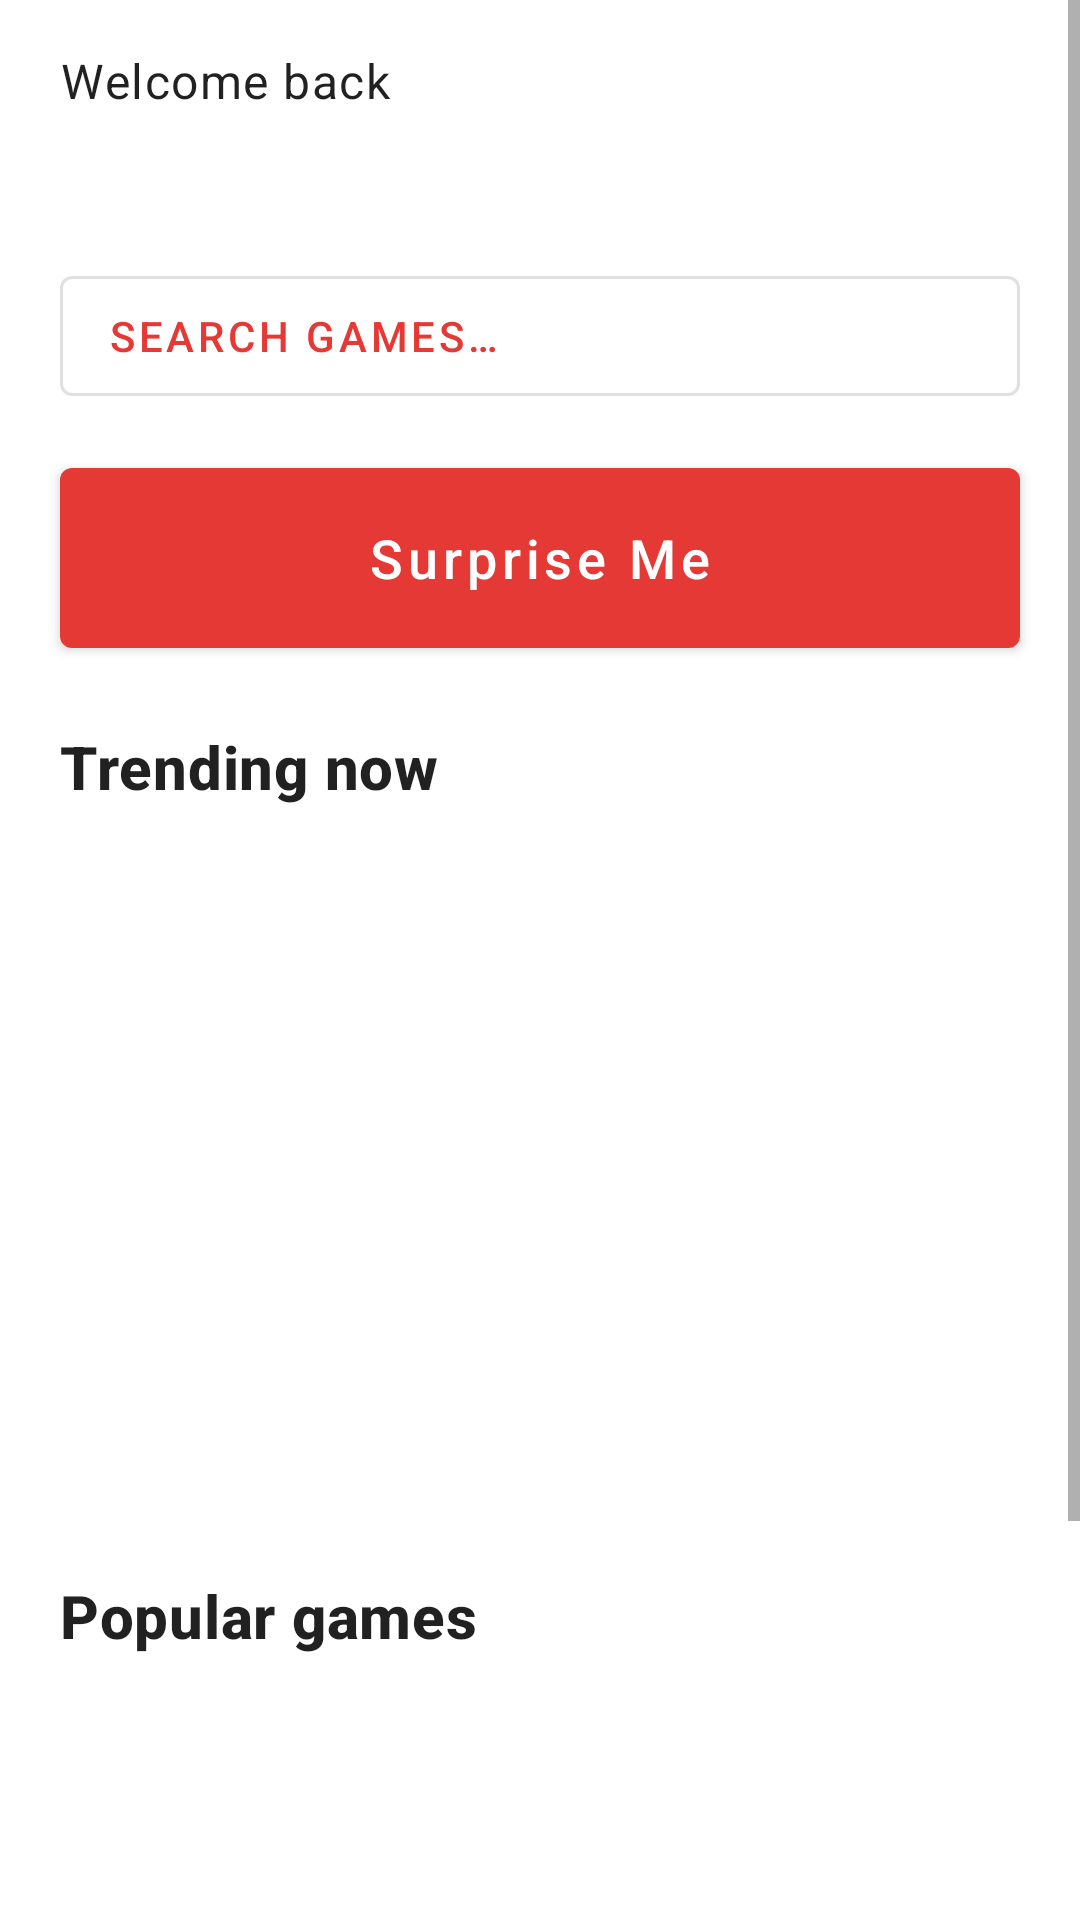

This screen was rendered from an Android layout file. Write that file and the resources it references.
<!-- AndroidManifest.xml: application theme Theme.GameHub -->
<!-- res/layout/fragment_discover.xml -->
<?xml version="1.0" encoding="utf-8"?>
<ScrollView xmlns:android="http://schemas.android.com/apk/res/android"
    android:layout_width="match_parent"
    android:layout_height="match_parent"
    android:fillViewport="true">
    <LinearLayout
        android:layout_width="match_parent"
        android:layout_height="wrap_content"
        android:orientation="vertical"
        android:paddingTop="16dp"
        android:paddingBottom="16dp">
        <TextView
            android:id="@+id/discover_welcome"
            android:layout_width="match_parent"
            android:layout_height="wrap_content"
            android:paddingStart="20dp"
            android:paddingEnd="20dp"
            android:text="@string/home_welcome"
            android:textAppearance="?attr/textAppearanceBody1" />
        <TextView
            android:id="@+id/discover_username"
            android:layout_width="match_parent"
            android:layout_height="wrap_content"
            android:paddingStart="20dp"
            android:paddingEnd="20dp"
            android:textAppearance="?attr/textAppearanceHeadline5"
            android:textStyle="bold" />
        <com.google.android.material.button.MaterialButton
            android:id="@+id/discover_search"
            style="@style/Widget.MaterialComponents.Button.OutlinedButton"
            android:layout_width="match_parent"
            android:layout_height="52dp"
            android:layout_marginStart="20dp"
            android:layout_marginTop="16dp"
            android:layout_marginEnd="20dp"
            android:gravity="start|center_vertical"
            android:text="@string/home_search_hint" />
        <com.google.android.material.button.MaterialButton
            android:id="@+id/discover_surprise"
            android:layout_width="match_parent"
            android:layout_height="wrap_content"
            android:layout_marginStart="20dp"
            android:layout_marginTop="12dp"
            android:layout_marginEnd="20dp"
            android:minHeight="72dp"
            android:text="@string/home_surprise_title"
            android:textAllCaps="false"
            android:textSize="18sp" />
        <TextView
            android:id="@+id/discover_error"
            android:layout_width="match_parent"
            android:layout_height="wrap_content"
            android:layout_marginStart="20dp"
            android:layout_marginEnd="20dp"
            android:accessibilityLiveRegion="polite"
            android:textColor="?attr/colorError"
            android:visibility="gone" />
        <ProgressBar
            android:id="@+id/discover_progress"
            android:layout_width="wrap_content"
            android:layout_height="wrap_content"
            android:layout_gravity="center_horizontal"
            android:visibility="gone" />
        <Button
            android:id="@+id/discover_retry"
            android:layout_width="wrap_content"
            android:layout_height="48dp"
            android:layout_gravity="center_horizontal"
            android:text="@string/common_retry"
            android:visibility="gone" />
        <TextView
            android:layout_width="match_parent"
            android:layout_height="wrap_content"
            android:layout_marginTop="20dp"
            android:paddingStart="20dp"
            android:paddingEnd="20dp"
            android:text="@string/home_trending"
            android:textAppearance="?attr/textAppearanceHeadline6"
            android:textStyle="bold" />
        <androidx.recyclerview.widget.RecyclerView
            android:id="@+id/discover_trending"
            android:layout_width="match_parent"
            android:layout_height="240dp"
            android:clipToPadding="false"
            android:paddingStart="20dp"
            android:paddingEnd="20dp" />
        <TextView
            android:layout_width="match_parent"
            android:layout_height="wrap_content"
            android:layout_marginTop="16dp"
            android:paddingStart="20dp"
            android:paddingEnd="20dp"
            android:text="@string/home_popular"
            android:textAppearance="?attr/textAppearanceHeadline6"
            android:textStyle="bold" />
        <androidx.recyclerview.widget.RecyclerView
            android:id="@+id/discover_popular"
            android:layout_width="match_parent"
            android:layout_height="240dp"
            android:clipToPadding="false"
            android:paddingStart="20dp"
            android:paddingEnd="20dp" />
    </LinearLayout>
</ScrollView>
<!-- resources referenced by this layout -->
<resources>
  <string name="common_retry">Try again</string>
  <string name="home_popular">Popular games</string>
  <string name="home_search_hint">Search games…</string>
  <string name="home_surprise_title">Surprise Me</string>
  <string name="home_trending">Trending now</string>
  <string name="home_welcome">Welcome back</string>
  <style name="Theme.GameHub" parent="Theme.MaterialComponents.DayNight.NoActionBar">
          <item name="colorPrimary">@color/gamehub_red</item>
          <item name="colorPrimaryVariant">@color/gamehub_red_dark</item>
          <item name="colorSecondary">@color/gamehub_red</item>
      </style>
  <color name="gamehub_red">#E53935</color>
  <color name="gamehub_red_dark">#B71C1C</color>
</resources>
